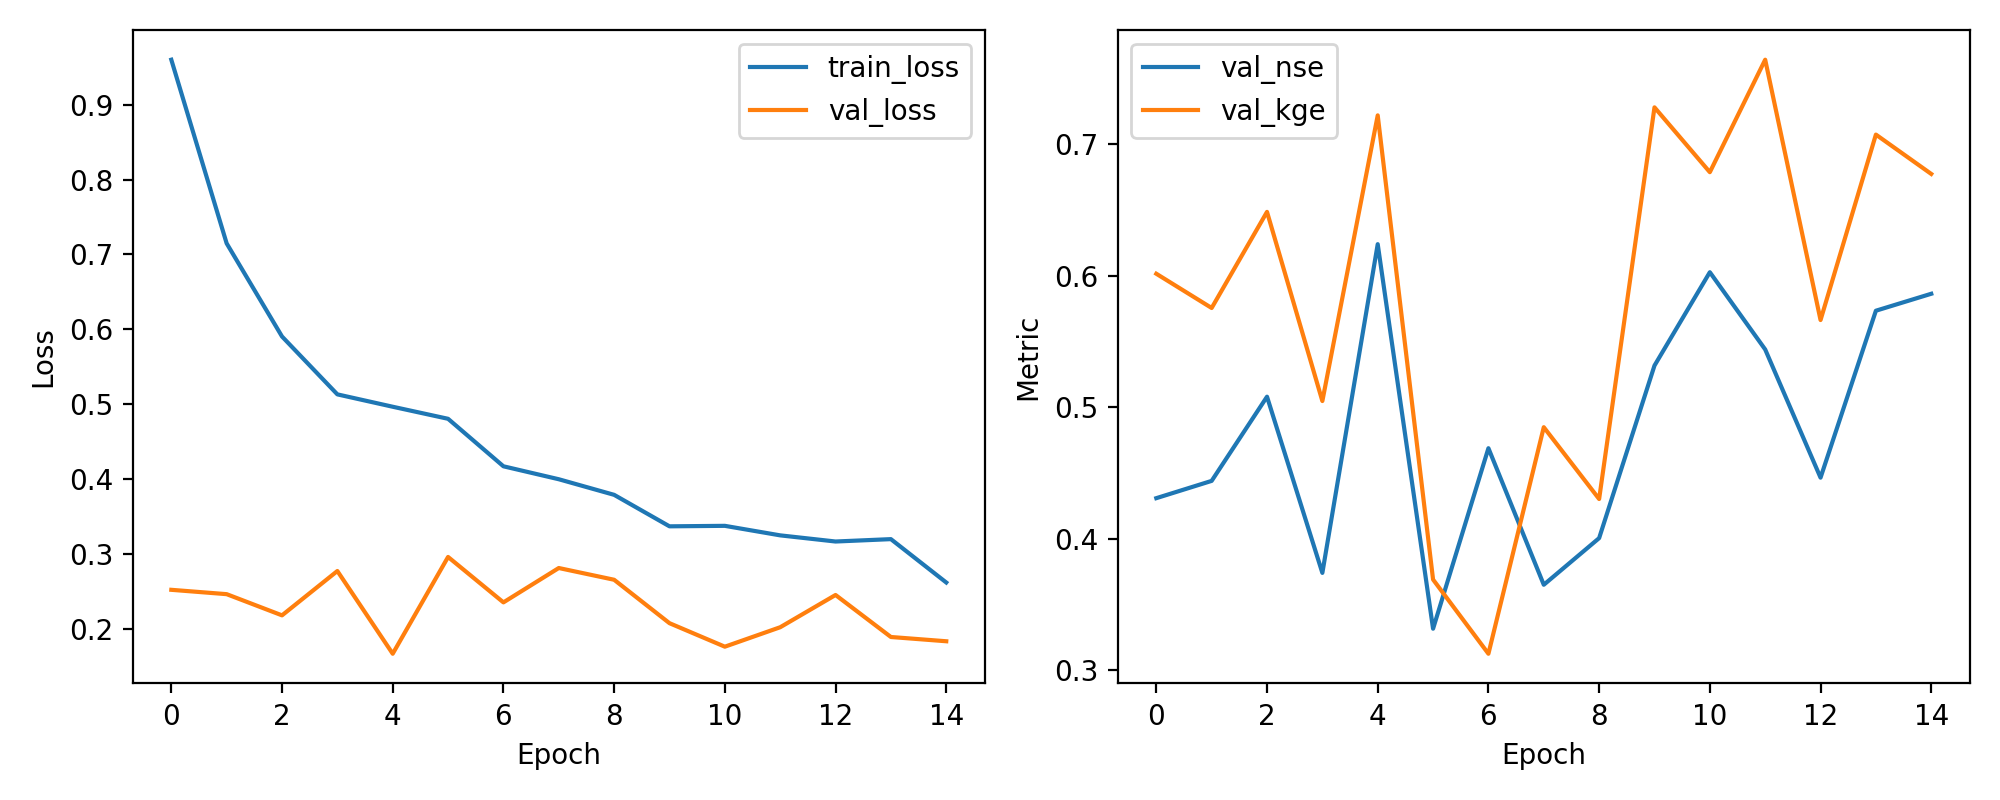

The table this chart was drawn from, first rows:
epoch, train_loss, val_loss, val_nse, val_kge
1, 0.9602, 0.2517, 0.4309, 0.6016
2, 0.7147, 0.2459, 0.4441, 0.5755
3, 0.5903, 0.2176, 0.5081, 0.6486
4, 0.5129, 0.2769, 0.3741, 0.5048
5, 0.4964, 0.1663, 0.6241, 0.722
6, 0.4803, 0.2956, 0.3316, 0.369
7, 0.4168, 0.2349, 0.4689, 0.3126
8, 0.3995, 0.2809, 0.365, 0.4849
9, 0.3787, 0.2652, 0.4005, 0.4303
10, 0.3366, 0.2071, 0.5317, 0.7281
11, 0.3372, 0.1757, 0.6028, 0.6788
12, 0.3245, 0.2017, 0.544, 0.7644
13, 0.3163, 0.2448, 0.4465, 0.5664
14, 0.3195, 0.1887, 0.5735, 0.7074
15, 0.2615, 0.183, 0.5864, 0.6775
